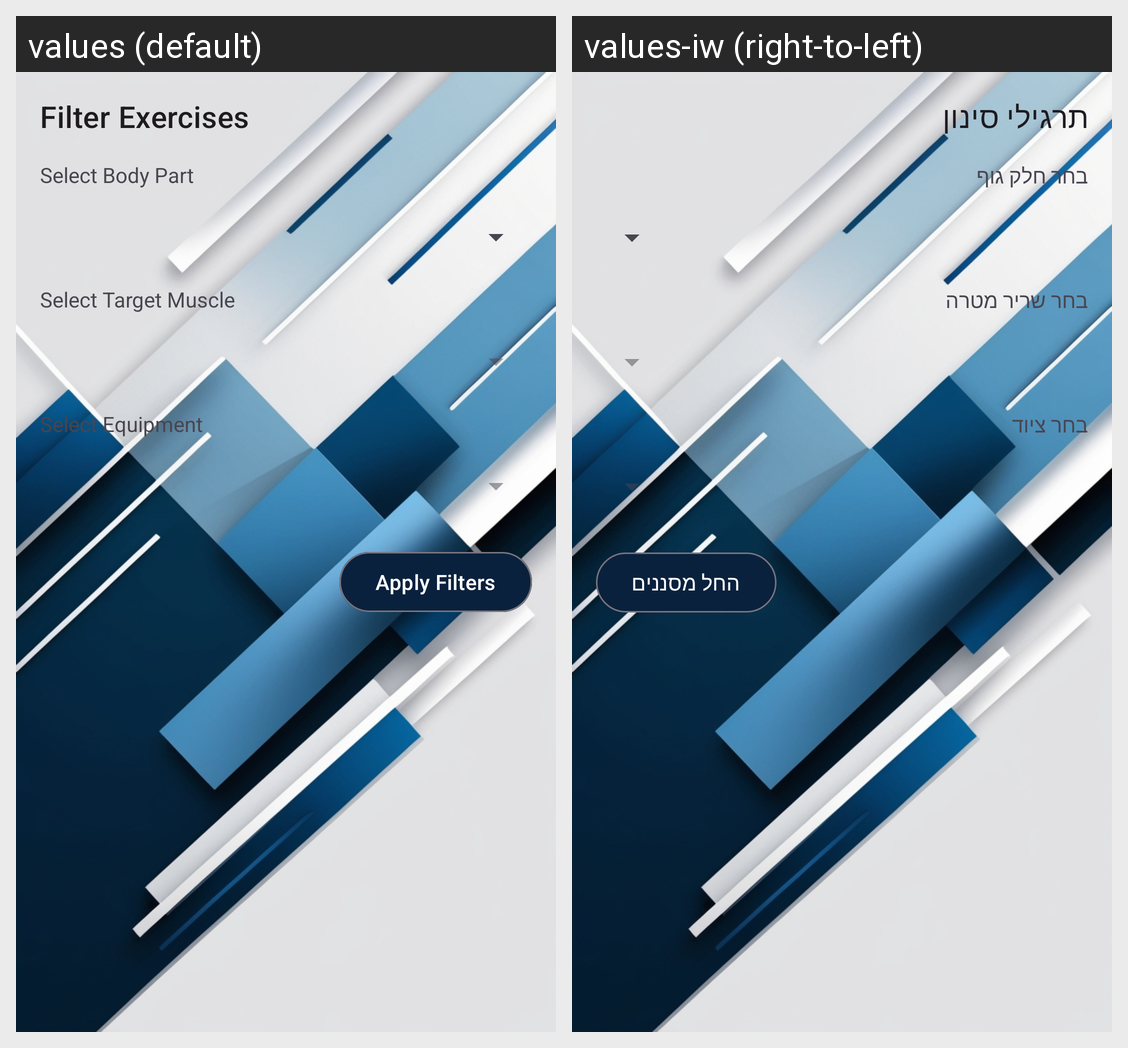

This grid shows one Android layout under two languages. Give, for every string resource on the screen, its name, the default text and each shown locale's text.
Android screen res/layout/bottom_sheet_filter.xml rendered under 2 locales, left to right: values (default), values-iw (right-to-left). Device: Nexus 5 (rendered at 1080×1920; each locale shown at half size, 540×960, under a caption strip naming it); theme Theme.ExerciseAppAPI.
Strings drawn on this screen, with the default value and each locale's value (text and hints the layout hard-codes, and strings that could not be matched under every locale, appear in the picture but are not listed):

filter_exercises
  values: Filter Exercises
  values-iw: תרגילי סינון

select_body_part_bsf
  values: Select Body Part
  values-iw: בחר חלק גוף

select_body_part
  values: Select Body Part
  values-iw: בחר חלק גוף

select_target_muscle
  values: Select Target Muscle
  values-iw: בחר שריר מטרה

select_target
  values: Select Target Muscle
  values-iw: בחר שריר מטרה

select_equipment_bsf
  values: Select Equipment
  values-iw: בחר ציוד

select_equipment
  values: Select Equipment
  values-iw: בחר ציוד

apply_filters_btf
  values: Apply Filters
  values-iw: החל מסננים
